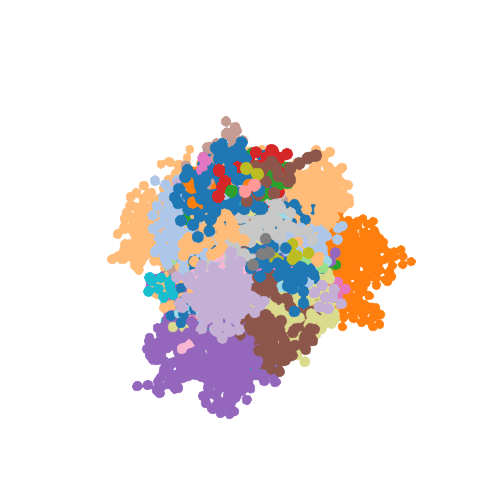

The data file committed next to this chart (first rows):
index, position, mutations, parent, b, t_birth, p_birth
1, [-2.959370645394919, -7.522518513661801,…, [508], 0, 2.1838283560858774e-6, 0.0, [0.0, 0.0, 0.0]
2, [9.349733320070756, 2.7512279065217617, …, [165], 1, 0.0009877, 0.6909, [2.0753950880762306, -0.0430698224802947…
3, [4.372549582407374, 2.377011316358194, 1…, [1, 10], 2, 1.0766429054928636e-6, 1.381, [3.760221908072685, 0.6484459016761219, …
4, [1.5015109508098732, -0.8217289766275909…, [13, 65], 3, 8.194827780236484e-7, 2.136, [4.9123913849447725, -0.8123141389625066…
5, [4.78299601782152, 1.6202017803610884, 7…, Int64[], 3, 1.2413382910598899e-6, 2.166, [3.146509425371308, 0.4756046056756922, …
6, [-5.164547028406401, 1.2462375566826647,…, [381], 1, 7.797368890522388e-7, 2.38, [1.3355923299274979, -0.8655135647284173…
7, [3.317025654438773, -2.056386991819126, …, [1, 7], 3, 1.4935225262429466e-6, 2.495, [2.3401722361142436, -0.8919026563092722…
8, [-3.786452241532676, 5.606174157353355, …, [1], 7, 1.6161078505902445e-6, 2.644, [0.7875732208002608, -1.2007846485248677…
9, [-2.939609296231001, 8.23977896942072, -…, Int64[], 2, 2.858341933661961e-6, 2.758, [1.1120652458407878, 1.8980326568284758,…
10, [-1.0488755740145532, 2.1500444961145844…, Int64[], 2, 1.0644734219040742e-6, 2.803, [0.860399427461505, 0.7188632076173381, …
11, [8.741824803019776, -3.999161800174511, …, [1], 8, 2.3628800723134564e-6, 2.847, [1.8400946904630067, -1.408336666858033,…
12, [5.539866893822863, 6.317116594482039, 8…, [23, 35, 205], 5, 1.1326802015965041e-6, 2.971, [2.3231040036577504, 2.422938255087959, …
13, [-2.88656758333376, 0.3501681165999496, …, [2, 3, 32, 93], 2, 1.2390208406923142e-6, 2.971, [2.241744313465841, -1.0546040724594685,…
14, [7.082138362019423, 2.4304281405458887, …, [48], 9, 1.6777687939008198e-6, 3.028, [2.277244004295916, 1.769955990551043, 0…
15, [4.139775990446302, -7.09929546718901, 1…, [1, 17], 11, 2.3777688077781062e-5, 3.062, [1.5761200703261191, -3.047101690518425,…
16, [4.568386283442764, 1.1087748782886144, …, Int64[], 5, 5.905571890237174e-7, 3.093, [4.447409171802342, 1.671539045536078, 1…
17, [0.7432183908739807, 1.7194228990257174,…, [2], 13, 7.190832967533681e-7, 3.153, [3.119188156702033, -0.16915019650887353…
18, [11.068696848579632, 4.409203829035935, …, Int64[], 16, 1.0501930605398098e-6, 3.161, [6.026901901032, 2.12724370436239, 0.383…
19, [4.583921647609873, -11.793506430507666,…, [1, 408], 11, 5.6800311251861516e-6, 3.234, [3.239008199150806, -2.6998857989533898,…
20, [3.3857235924107685, 0.125981920433105, …, [1, 4], 3, 1.911724021831638e-6, 3.275, [2.293941100393699, 0.6673933201246784, …
21, [-3.440519163748912, 3.6319867188536956,…, [5], 1, 1.484305326591222e-6, 3.498, [1.4597907959652485, 0.757988665746162, …
22, [-2.3134034650783626, 0.9380818149378563…, Int64[], 12, 1.2738318179644725e-6, 3.501, [0.39085573427481624, 1.4304917604073697…
23, [-4.26249357850137, -9.824634926170672, …, [1, 634], 8, 1.8420408643168603e-5, 3.555, [0.514001393532176, -2.365364666097408, …
24, [1.7340857583566323, -5.759402748242885,…, [6, 29], 1, 5.927671903422857e-6, 3.571, [0.04934635158994127, -2.212351618684879…
25, [-2.7869455453563807, -1.750964460416326…, Int64[], 6, 1.3529645281884238e-6, 3.589, [0.35965583099190024, -1.551553363775390…
26, [-7.454859802051451, 4.847139120504498, …, Int64[], 9, 1.1922960339930836e-6, 3.648, [-0.5671996045940182, 2.045091879652546,…
27, [3.338699093082599, 7.056814969598575, 5…, [1, 4, 97], 20, 6.654973047167171e-7, 3.674, [0.8490717300047268, 1.8508146450612142,…
28, [9.783170927906587, -2.031427624168186, …, Int64[], 5, 3.5912357069968355e-6, 3.714, [5.040024730028415, 0.28367179672313636,…
29, [-2.37862709270418, 5.620926551088477, 2…, [1, 4, 19], 27, 1.6734304482464665e-6, 3.774, [-0.47631587900884886, 1.931338465133012…
30, [-2.074323142640951, -9.298727508098064,…, [1], 15, 4.361856899630113e-6, 3.797, [1.240105495490839, -2.5720961928312565,…
31, [0.4246366906621979, -2.851784220235004,…, Int64[], 24, 8.086892908597614e-7, 3.817, [0.20227489421455638, -2.561861340667991…
32, [-8.941027648113566, -3.88961130217722, …, [28, 47], 6, 3.408228349987134e-6, 3.876, [-2.136543293002565, -2.180735836516855,…
33, [2.3733017844945117, -7.990185526264283,…, [1], 7, 1.0105790472294168e-6, 3.916, [1.6764367801147124, -2.215219305179523,…
34, [2.965139822783551, 1.0050961170118689, …, [1, 4], 29, 1.024909650464262e-6, 3.949, [1.215469136985747, 0.9529475788114112, …
35, [-7.737342517312855, -0.9457396175289332…, [1, 4], 29, 2.1825195049097383e-6, 3.961, [-0.6544638557379221, 3.0097137895236328…
36, [2.8875504890583636, 0.9985984524710756,…, [1, 4], 34, 1.2808448880427414e-6, 4.015, [2.0576556727629987, 2.53601792997037, -…
37, [-12.353293547942448, -8.067003396542827…, [1, 421, 610], 23, 0.5618, 4.027, [-2.664908833632393, -4.011186707102957,…
38, [4.495993848677922, 7.976075329210312, -…, Int64[], 16, 1.418555665502186e-6, 4.082, [3.052040602613422, 3.522578161533619, 1…
39, [3.3499359824377417, 2.537766992095337, …, [1, 45], 8, 1.2407449287626597e-6, 4.146, [1.4575100530914402, -0.5929599841143677…
40, [3.8800392517234616, -2.752429839176619,…, [8], 4, 8.066628156662493e-7, 4.173, [3.4324738984862337, -1.9250979035034674…
41, [2.4568449462443116, 1.317000231377268, …, [1, 4, 9], 34, 9.147672357689669e-7, 4.21, [2.8470470582469263, 1.209775886752883, …
42, [4.575828023707477, -10.518623819363237,…, [1], 15, 1.2829257732075998e-6, 4.256, [2.4964222937623015, -4.073408696796465,…
43, [7.309061852606358, -1.7832294450881685,…, [1, 11, 15], 3, 7.446030765186121e-7, 4.263, [5.739031133543914, -0.8091919274075188,…
44, [2.5568718462753712, -0.4096830700681882…, [1, 4], 20, 6.438940438858187e-7, 4.277, [4.19215102028267, 1.4267125954297888, 3…
45, [-6.2753964047310316, -5.796967241130071…, Int64[], 32, 1.3253401020469412e-5, 4.293, [-3.1458350806850977, -3.449848642571048…
46, [1.5254978476569494, 7.256363209613694, …, Int64[], 2, 2.829739243184693e-6, 4.312, [2.3503572697879913, 3.180437623019047, …
47, [8.113986618272957, -7.225148788747465, …, [1], 19, 1.830646576586661e-5, 4.339, [3.099460540782479, -4.450826276336127, …
48, [2.423369254513478, -4.228096348703307, …, [8, 74], 40, 7.686659415882728e-7, 4.36, [2.168237110015384, -3.4433958705385286,…
49, [1.9343684445077571, -7.87664257552366, …, [6, 399], 24, 1.1246287960899486e-6, 4.387, [0.2222160394238887, -4.268273960966578,…
50, [1.750638366749246, 6.557416071574905, 0…, [1, 4], 36, 1.3289156697534988e-6, 4.411, [1.2724259608230104, 3.455075065027376, …
51, [7.4810371808863065, -4.600141233758166,…, Int64[], 4, 1.089706422111993e-6, 4.416, [4.887442404550779, -1.8354771931780298,…
52, [8.609295191588862, 3.801300701906038, -…, [82], 4, 9.92347216745499e-7, 4.426, [4.806949813094238, 0.06883892027662664,…
53, [2.319040478263588, -0.414865366093378, …, [6], 24, 1.9300842654710964e-6, 4.449, [1.712637952113996, -2.333558352010548, …
54, [3.502958862011815, 2.59519947854845, 11…, [392], 5, 1.744946678809611e-6, 4.451, [2.110546082283921, -0.02889206934203314…
55, [-5.727056559322182, -9.648284107459483,…, [1, 7, 60, 248, 672, 1047], 7, 0.001304, 4.478, [1.7558886545203765, -2.791111544931544,…
56, [2.143359165339326, -0.5612240359090904,…, [1], 15, 1.7089109152672283e-6, 4.486, [1.7216001934821765, -1.996589143914459,…
57, [-8.029434013625838, 7.181821707911788, …, [5, 12, 936], 21, 3.736018332991239e-5, 4.509, [-0.2554988779602616, 2.5192788713388476…
58, [4.0985585484565465, -2.819602206969132,…, [186], 4, 1.9810358907803208e-6, 4.513, [4.391890343428996, -0.22543555882616828…
59, [-2.0124165299604826, 9.367822639590553,…, [1, 4], 50, 1.7356601870510745e-6, 4.523, [-0.35823355957543823, 4.482222671429541…
60, [-5.353994868839333, -11.248714559071502…, [1], 39, 0.0001513, 4.533, [-0.4268802336055755, -2.009051017867454…
... 4,940 more rows
